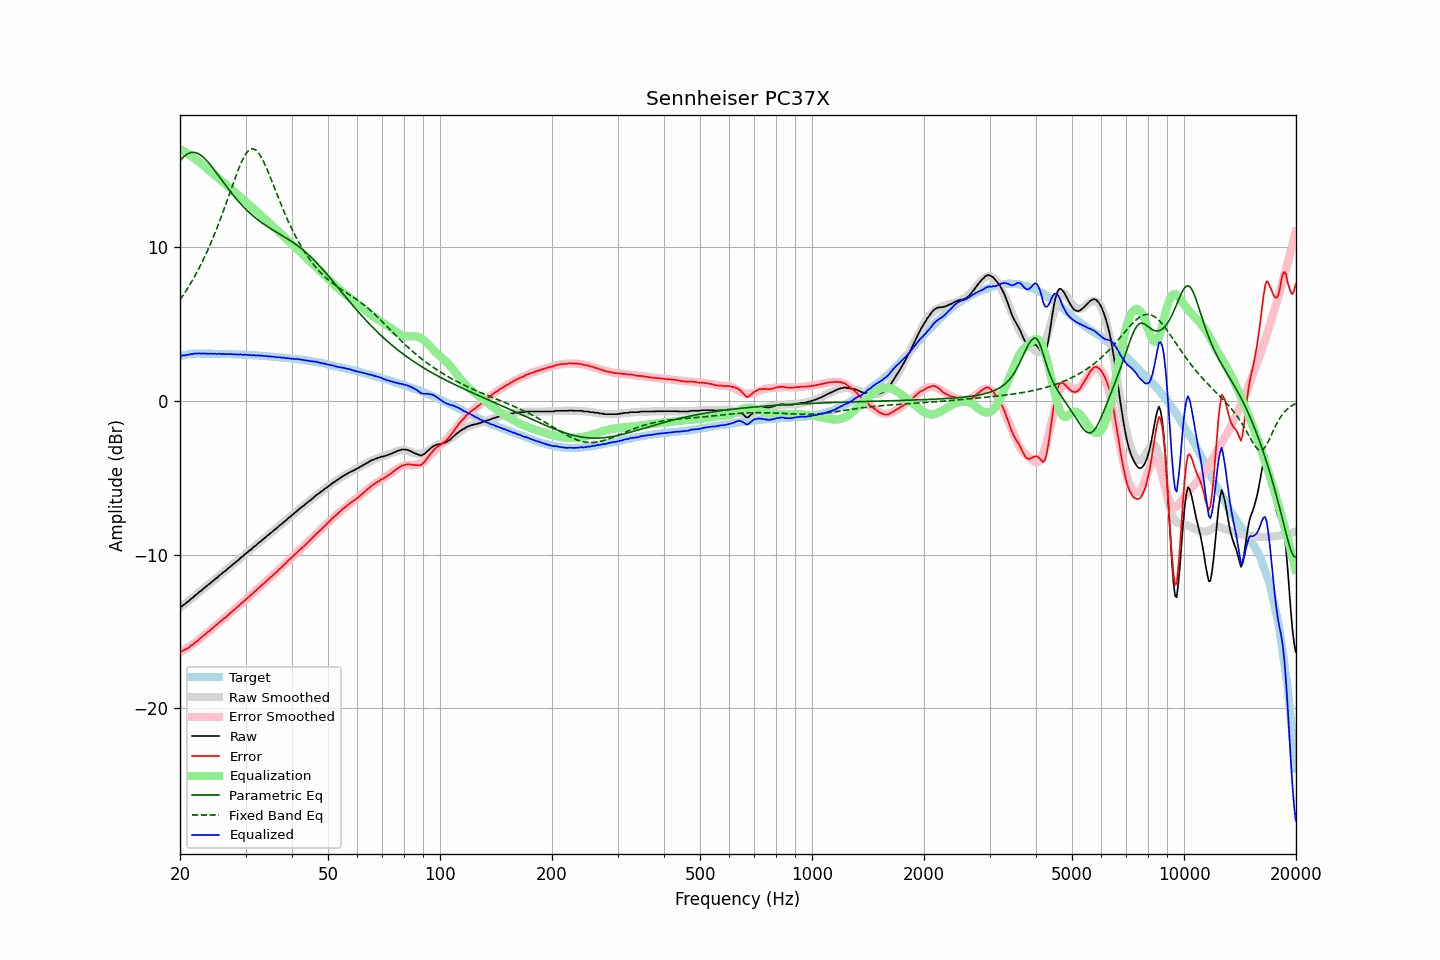

Values plotted in this chart, from the file beside it:
frequency, raw, error, smoothed, error_smoothed, equalization, parametric_eq, fixed_band_eq, equalized_raw, equalized_smoothed, target
20.00, -13.39, -16.28, -13.44, -16.35, 16.35, 15.58, 6.55, 2.95, 2.90, 2.88
20.20, -13.37, -16.29, -13.36, -16.29, 16.29, 15.71, 6.70, 2.91, 2.93, 2.91
20.40, -13.28, -16.23, -13.28, -16.23, 16.23, 15.82, 6.85, 2.94, 2.95, 2.94
20.61, -13.23, -16.19, -13.20, -16.17, 16.17, 15.91, 7.01, 2.94, 2.97, 2.96
20.81, -13.12, -16.12, -13.12, -16.10, 16.10, 15.99, 7.18, 2.98, 2.99, 2.99
21.02, -13.05, -16.08, -13.03, -16.03, 16.03, 16.06, 7.34, 2.98, 3.00, 3.02
21.23, -12.96, -16.00, -12.95, -15.97, 15.97, 16.10, 7.52, 3.00, 3.02, 3.03
21.44, -12.85, -15.90, -12.87, -15.90, 15.90, 16.13, 7.69, 3.04, 3.03, 3.04
21.66, -12.80, -15.85, -12.78, -15.82, 15.82, 16.14, 7.87, 3.03, 3.04, 3.05
21.87, -12.69, -15.75, -12.70, -15.75, 15.75, 16.13, 8.06, 3.06, 3.05, 3.05
22.09, -12.60, -15.67, -12.62, -15.67, 15.67, 16.11, 8.25, 3.07, 3.06, 3.06
22.31, -12.53, -15.60, -12.53, -15.59, 15.59, 16.07, 8.45, 3.06, 3.06, 3.06
22.54, -12.43, -15.49, -12.44, -15.50, 15.50, 16.01, 8.65, 3.08, 3.07, 3.06
22.76, -12.36, -15.43, -12.35, -15.42, 15.42, 15.94, 8.85, 3.05, 3.06, 3.06
22.99, -12.26, -15.32, -12.27, -15.33, 15.33, 15.86, 9.06, 3.07, 3.06, 3.05
23.22, -12.17, -15.23, -12.18, -15.24, 15.24, 15.77, 9.28, 3.07, 3.06, 3.05
23.45, -12.10, -15.16, -12.10, -15.15, 15.15, 15.67, 9.50, 3.05, 3.06, 3.05
23.69, -12.01, -15.06, -12.01, -15.07, 15.07, 15.55, 9.73, 3.06, 3.06, 3.05
23.92, -11.93, -14.99, -11.93, -14.98, 14.98, 15.44, 9.97, 3.05, 3.05, 3.05
24.16, -11.83, -14.89, -11.84, -14.89, 14.89, 15.31, 10.21, 3.06, 3.05, 3.05
24.40, -11.75, -14.81, -11.75, -14.80, 14.80, 15.18, 10.45, 3.05, 3.05, 3.05
24.65, -11.68, -14.72, -11.67, -14.72, 14.72, 15.04, 10.70, 3.04, 3.05, 3.04
24.89, -11.57, -14.62, -11.58, -14.63, 14.63, 14.90, 10.96, 3.06, 3.05, 3.04
25.14, -11.51, -14.56, -11.50, -14.54, 14.54, 14.76, 11.22, 3.03, 3.04, 3.04
25.39, -11.40, -14.45, -11.41, -14.45, 14.45, 14.62, 11.49, 3.05, 3.04, 3.04
25.65, -11.32, -14.36, -11.33, -14.37, 14.37, 14.48, 11.77, 3.05, 3.04, 3.04
25.91, -11.25, -14.28, -11.24, -14.28, 14.28, 14.33, 12.05, 3.03, 3.04, 3.03
26.16, -11.14, -14.18, -11.15, -14.19, 14.19, 14.19, 12.33, 3.05, 3.04, 3.03
26.43, -11.09, -14.12, -11.07, -14.10, 14.10, 14.05, 12.62, 3.02, 3.03, 3.03
26.69, -10.98, -14.02, -10.98, -14.01, 14.01, 13.91, 12.92, 3.03, 3.03, 3.03
26.96, -10.89, -13.92, -10.90, -13.92, 13.92, 13.77, 13.21, 3.04, 3.03, 3.03
27.23, -10.82, -13.84, -10.81, -13.83, 13.83, 13.63, 13.51, 3.02, 3.02, 3.02
27.50, -10.72, -13.74, -10.72, -13.74, 13.74, 13.50, 13.80, 3.03, 3.02, 3.02
27.77, -10.63, -13.65, -10.63, -13.65, 13.65, 13.37, 14.10, 3.02, 3.02, 3.01
28.05, -10.55, -13.57, -10.55, -13.56, 13.56, 13.24, 14.39, 3.01, 3.01, 3.01
28.33, -10.45, -13.46, -10.46, -13.47, 13.47, 13.12, 14.67, 3.02, 3.01, 3.00
28.62, -10.39, -13.39, -10.37, -13.38, 13.38, 13.00, 14.94, 2.99, 3.01, 3.00
28.90, -10.28, -13.29, -10.29, -13.29, 13.29, 12.88, 15.20, 3.00, 3.00, 3.00
29.19, -10.18, -13.18, -10.20, -13.20, 13.20, 12.76, 15.45, 3.01, 3.00, 2.99
29.48, -10.12, -13.12, -10.11, -13.10, 13.10, 12.65, 15.67, 2.98, 2.99, 2.99
29.78, -10.02, -13.00, -10.02, -13.01, 13.01, 12.54, 15.87, 2.99, 2.99, 2.98
30.08, -9.93, -12.91, -9.94, -12.92, 12.92, 12.44, 16.04, 2.99, 2.98, 2.98
30.38, -9.86, -12.83, -9.85, -12.82, 12.82, 12.33, 16.18, 2.97, 2.98, 2.97
30.68, -9.75, -12.73, -9.76, -12.73, 12.73, 12.24, 16.28, 2.98, 2.97, 2.97
30.99, -9.69, -12.65, -9.67, -12.64, 12.64, 12.14, 16.34, 2.95, 2.96, 2.96
31.30, -9.60, -12.55, -9.59, -12.54, 12.54, 12.05, 16.37, 2.95, 2.96, 2.95
31.61, -9.48, -12.44, -9.50, -12.45, 12.45, 11.96, 16.35, 2.97, 2.95, 2.95
31.93, -9.43, -12.37, -9.41, -12.36, 12.36, 11.87, 16.30, 2.93, 2.95, 2.94
32.24, -9.32, -12.26, -9.33, -12.27, 12.27, 11.79, 16.21, 2.94, 2.94, 2.93
32.57, -9.23, -12.16, -9.24, -12.17, 12.17, 11.71, 16.08, 2.95, 2.93, 2.93
32.89, -9.16, -12.09, -9.15, -12.08, 12.08, 11.63, 15.93, 2.91, 2.92, 2.92
33.22, -9.05, -11.97, -9.07, -11.98, 11.98, 11.56, 15.74, 2.93, 2.92, 2.91
33.55, -8.98, -11.90, -8.98, -11.89, 11.89, 11.48, 15.54, 2.90, 2.91, 2.91
33.89, -8.89, -11.80, -8.89, -11.79, 11.79, 11.41, 15.31, 2.90, 2.90, 2.90
34.23, -8.80, -11.69, -8.81, -11.70, 11.70, 11.34, 15.07, 2.90, 2.89, 2.89
34.57, -8.73, -11.62, -8.72, -11.60, 11.60, 11.27, 14.82, 2.87, 2.88, 2.88
34.92, -8.63, -11.50, -8.63, -11.51, 11.51, 11.21, 14.56, 2.88, 2.87, 2.87
35.27, -8.56, -11.42, -8.55, -11.41, 11.41, 11.14, 14.30, 2.86, 2.86, 2.86
35.62, -8.47, -11.32, -8.46, -11.32, 11.32, 11.08, 14.03, 2.85, 2.86, 2.85
35.97, -8.36, -11.21, -8.38, -11.22, 11.22, 11.02, 13.76, 2.86, 2.85, 2.84
... 635 more rows
